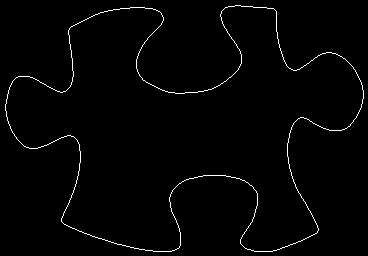

Source data for this figure (header and first rows):
5, 104
5, 105
5, 106
5, 107
5, 108
5, 109
5, 110
6, 111
6, 112
6, 113
6, 114
6, 115
6, 116
7, 117
7, 118
7, 119
7, 120
8, 121
8, 122
8, 123
9, 124
9, 125
10, 126
10, 127
10, 128
11, 129
11, 130
12, 131
12, 132
13, 133
14, 134
14, 135
15, 136
16, 137
16, 138
17, 139
18, 140
19, 141
20, 142
21, 143
22, 144
23, 145
24, 146
25, 146
26, 147
27, 147
28, 147
29, 148
30, 148
31, 148
32, 148
33, 148
34, 148
35, 148
36, 148
37, 148
38, 147
39, 147
40, 147
41, 146
42, 146
... 1,355 more rows
